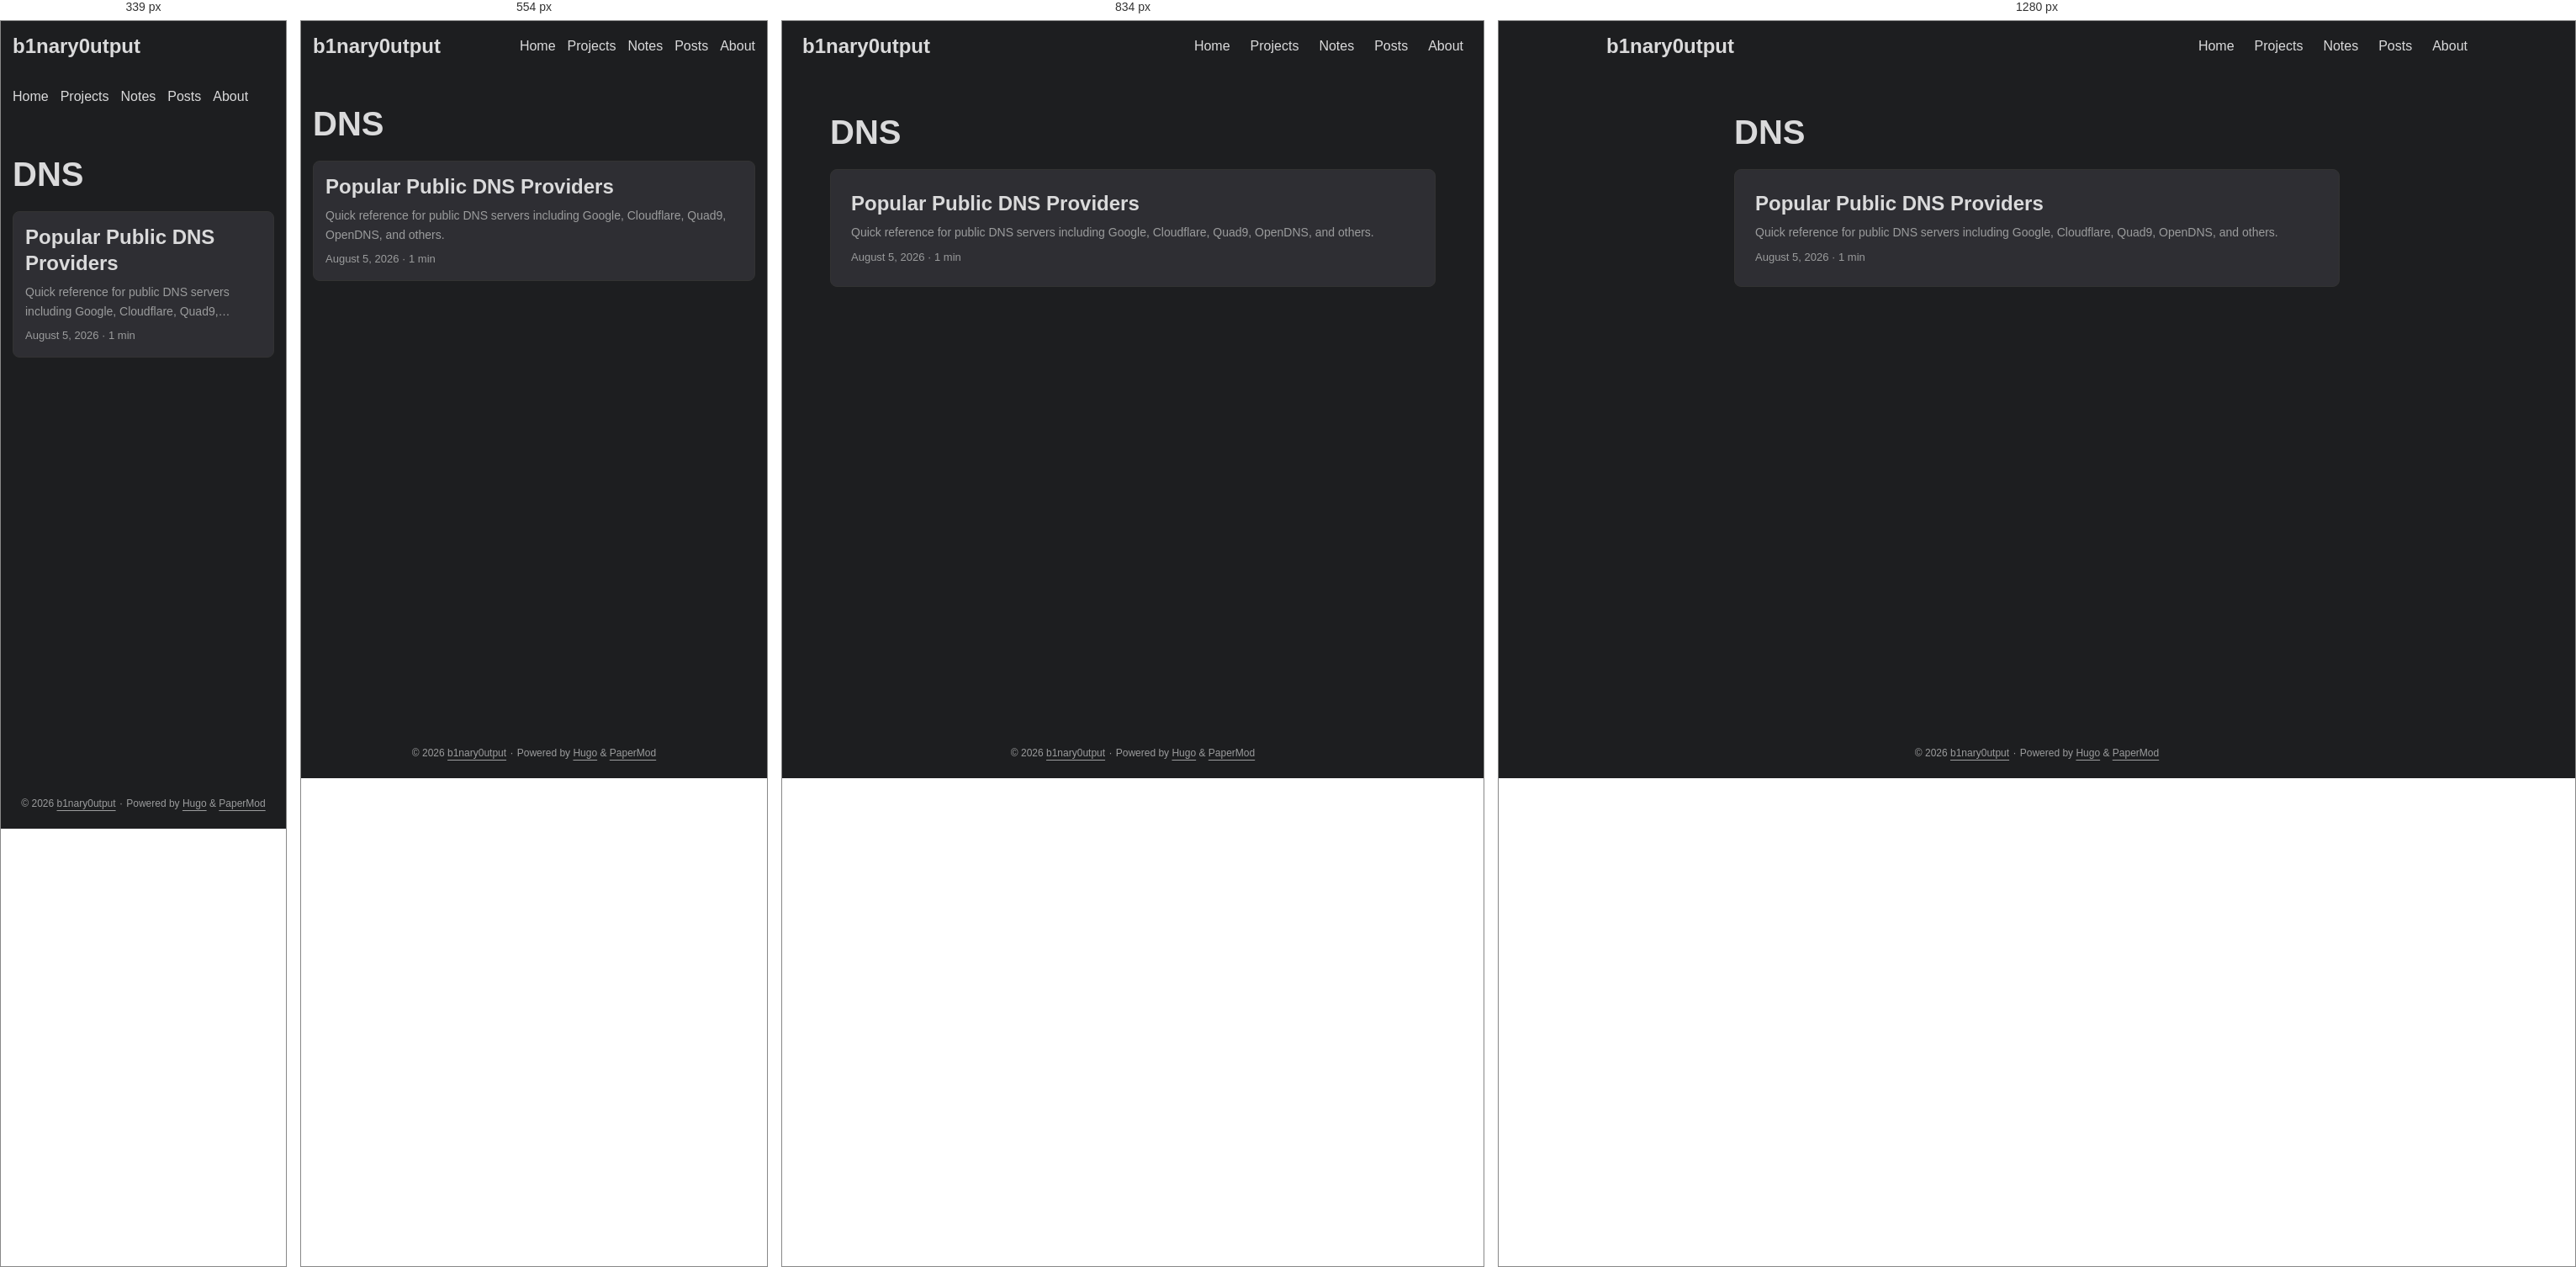
Rendered at 339 px, 554 px, 834 px and 1280 px, left to right.

<!-- file: index.html -->
<!DOCTYPE html>
<html lang="en" dir="auto" data-theme="dark">

<head><script src="/livereload.js?mindelay=10&amp;v=2&amp;port=1313&amp;path=livereload" data-no-instant defer></script><meta charset="utf-8">
<meta http-equiv="X-UA-Compatible" content="IE=edge">
<meta name="viewport" content="width=device-width, initial-scale=1, shrink-to-fit=no">
<meta name="robots" content="index, follow">
<title>DNS | b1nary0utput</title>
<meta name="keywords" content="">
<meta name="description" content="Infosec notes, CTF writeups, and training logs">
<meta name="author" content="">
<link rel="canonical" href="http://localhost:1313/tags/dns/">
<link crossorigin="anonymous" href="/assets/css/stylesheet.4d83aa9fede59869c78f2dfbc08aba28c49ca7d3952dcd5eea858ace38c3f08d.css" integrity="sha256-TYOqn&#43;3lmGnHjy37wIq6KMScp9OVLc1e6oWKzjjD8I0=" rel="preload stylesheet" as="style">
<link rel="icon" href="http://localhost:1313/favicon.ico">
<link rel="icon" type="image/png" sizes="16x16" href="http://localhost:1313/favicon-16x16.png">
<link rel="icon" type="image/png" sizes="32x32" href="http://localhost:1313/favicon-32x32.png">
<link rel="apple-touch-icon" href="http://localhost:1313/apple-touch-icon.png">
<link rel="mask-icon" href="http://localhost:1313/safari-pinned-tab.svg">
<meta name="theme-color" content="#2e2e33">
<meta name="msapplication-TileColor" content="#2e2e33">
<link rel="alternate" type="application/rss+xml" href="http://localhost:1313/tags/dns/index.xml" title="rss">
<link rel="alternate" hreflang="en" href="http://localhost:1313/tags/dns/">
<noscript>
    <style>
        #theme-toggle,
        .top-link {
            display: none;
        }

    </style>
</noscript>
<script>
    if (localStorage.getItem("pref-theme") === "light") {
        document.querySelector("html").dataset.theme = 'light';
    }

</script><meta property="og:url" content="http://localhost:1313/tags/dns/">
  <meta property="og:site_name" content="b1nary0utput">
  <meta property="og:title" content="DNS">
  <meta property="og:description" content="Infosec notes, CTF writeups, and training logs">
  <meta property="og:locale" content="en_us">
  <meta property="og:type" content="website">

  <meta name="twitter:card" content="summary">
  <meta name="twitter:title" content="DNS">
  <meta name="twitter:description" content="Infosec notes, CTF writeups, and training logs">

</head>
<body class="list" id="top">
    <header class="header">
    <nav class="header-nav">
        <div class="logo">
            <a href="http://localhost:1313/" accesskey="h" title="b1nary0utput (Alt + H)">b1nary0utput</a>
            <div class="logo-switches">
                <button id="theme-toggle" class="theme-toggle" accesskey="t" title="(Alt + T)" aria-label="Toggle theme">
                    <svg class="moon" xmlns="http://www.w3.org/2000/svg" width="17" height="17" viewBox="0 0 24 24"
                        fill="none" stroke="currentColor" stroke-width="2" stroke-linecap="round"
                        stroke-linejoin="round">
                        <path d="M21 12.79A9 9 0 1 1 11.21 3 7 7 0 0 0 21 12.79z"></path>
                    </svg>
                    <svg class="sun" xmlns="http://www.w3.org/2000/svg" width="17" height="17" viewBox="0 0 24 24"
                        fill="none" stroke="currentColor" stroke-width="2" stroke-linecap="round"
                        stroke-linejoin="round">
                        <circle cx="12" cy="12" r="5"></circle>
                        <line x1="12" y1="1" x2="12" y2="3"></line>
                        <line x1="12" y1="21" x2="12" y2="23"></line>
                        <line x1="4.22" y1="4.22" x2="5.64" y2="5.64"></line>
                        <line x1="18.36" y1="18.36" x2="19.78" y2="19.78"></line>
                        <line x1="1" y1="12" x2="3" y2="12"></line>
                        <line x1="21" y1="12" x2="23" y2="12"></line>
                        <line x1="4.22" y1="19.78" x2="5.64" y2="18.36"></line>
                        <line x1="18.36" y1="5.64" x2="19.78" y2="4.22"></line>
                    </svg>
                </button>
            </div>
        </div>
        <ul id="menu" class="menu">
            <li>
                <a href="http://localhost:1313/" title="Home">
                    <span>Home</span>
                </a>
            </li>
            <li>
                <a href="http://localhost:1313/projects/" title="Projects">
                    <span>Projects</span>
                </a>
            </li>
            <li>
                <a href="http://localhost:1313/notes/" title="Notes">
                    <span>Notes</span>
                </a>
            </li>
            <li>
                <a href="http://localhost:1313/posts/" title="Posts">
                    <span>Posts</span>
                </a>
            </li>
            <li>
                <a href="http://localhost:1313/about/" title="About">
                    <span>About</span>
                </a>
            </li>
        </ul>
    </nav>
</header>
<main class="main"> 
<header class="page-header">
  <h1>
    DNS
  </h1>
</header>

<article class="post-entry tag-entry"> 
  <header class="entry-header">
    <h2 class="entry-hint-parent">Popular Public DNS Providers
    </h2>
  </header>
  <div class="entry-content">
    <p>Quick reference for public DNS servers including Google, Cloudflare, Quad9, OpenDNS, and others.</p>
  </div>
  <footer class="entry-footer">

<span title='2026-08-05 00:00:00 +0000 UTC'>August 5, 2026</span>&nbsp;·&nbsp;<span>1 min</span></footer>
  <a class="entry-link" aria-label="post link to Popular Public DNS Providers" href="http://localhost:1313/notes/dns/popular-public-dns-providers/"></a>
</article>
    </main>
    
<footer class="footer">
        <span>&copy; 2026 <a href="http://localhost:1313/">b1nary0utput</a></span> · 

    
    
    <span>
        Powered by
        <a href="https://gohugo.io/?utm_source=papermod" rel="noopener" target="_blank">Hugo</a> &
        <a href="https://github.com/adityatelange/hugo-PaperMod/" rel="noopener" target="_blank">PaperMod</a>
    </span>
</footer>
<a href="#top" id="top-link" class="top-link hidden" aria-label="go to top" title="Go to Top (Alt + G)" accesskey="g">
    <svg xmlns="http://www.w3.org/2000/svg" viewBox="0 0 24 24" fill="none" stroke="currentColor" stroke-width="2"
        stroke-linecap="round" stroke-linejoin="round" class="feather feather-chevrons-up">
        <polyline points="17 11 12 6 7 11"></polyline>
        <polyline points="17 18 12 13 7 18"></polyline>
    </svg>
</a>

<script>
    let menu = document.getElementById('menu');
    if (menu) {
        
        const scrollPosition = localStorage.getItem("menu-scroll-position");
        if (scrollPosition) {
            menu.scrollLeft = parseInt(scrollPosition, 10);
        }
        
        menu.onscroll = function () {
            localStorage.setItem("menu-scroll-position", menu.scrollLeft);
        }
    }

    document.querySelectorAll('a[href^="#"]').forEach(anchor => {
        anchor.addEventListener("click", function (e) {
            e.preventDefault();
            var id = this.getAttribute("href").substr(1);
            if (!window.matchMedia('(prefers-reduced-motion: reduce)').matches) {
                document.querySelector(`[id='${decodeURIComponent(id)}']`).scrollIntoView({
                    behavior: "smooth"
                });
            } else {
                document.querySelector(`[id='${decodeURIComponent(id)}']`).scrollIntoView();
            }
            if (id === "top") {
                history.replaceState(null, null, " ");
            } else {
                history.pushState(null, null, `#${id}`);
            }
        });
    });

</script>
<script>
    var toplink = document.getElementById("top-link");
    window.onscroll = function () {
        const scrollThreshold = window.innerHeight;
        if (document.body.scrollTop > scrollThreshold || document.documentElement.scrollTop > scrollThreshold) {
            toplink.classList.remove("hidden");
        } else {
            toplink.classList.add("hidden");
        }
    };

</script>
<script>
    document.getElementById("theme-toggle").addEventListener("click", () => {
        const html = document.querySelector("html");
        if (html.dataset.theme === "dark") {
            html.dataset.theme = 'light';
            localStorage.setItem("pref-theme", 'light');
        } else {
            html.dataset.theme = 'dark';
            localStorage.setItem("pref-theme", 'dark');
        }
    })

</script>
</body>

</html>


/* @media block from stylesheet.4d83aa9fede59869c78f2dfbc08aba28c49ca7d3952dcd5eea858ace38c3f08d.css */
@media screen and (max-width:768px){:root{--gap:14px}.profile img{transform:scale(.85)}.first-entry{min-height:260px}.archive-month{flex-direction:column}.archive-year{margin-top:20px}.footer{padding:calc((var(--footer-height) - var(--gap) - 10px)/2)var(--gap)}}

/* @media block from stylesheet.4d83aa9fede59869c78f2dfbc08aba28c49ca7d3952dcd5eea858ace38c3f08d.css */
@media screen and (max-width:900px){.list .top-link{transform:translateY(-5rem)}}

/* @media block from stylesheet.4d83aa9fede59869c78f2dfbc08aba28c49ca7d3952dcd5eea858ace38c3f08d.css */
@media screen and (max-width:340px){.share-buttons{justify-content:unset}}